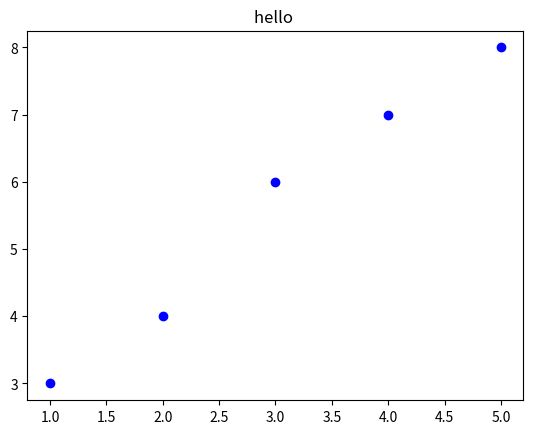

This chart was generated by the following Python code:
# -*- coding: utf-8 -*-
'''
   @Author：HeQingsong
   @Date：2018/10/9 11:22
   @File Name：Demo03.py
   @Python Version: 3.6 by Anaconda
   @Description：使用plot绘制散点图，并指定颜色
'''
import matplotlib.pyplot as plt

#   设置图的名称
plt.title("hello ")

#   1、画散点图
x = [1, 2, 3, 4, 5]
y = [3, 4, 6, 7, 8]
plt.plot(x, y, 'ob')  # 加上参数‘o’，表示画散点图，o后面可以加上颜色，r：red；b：blue等等
plt.show()
